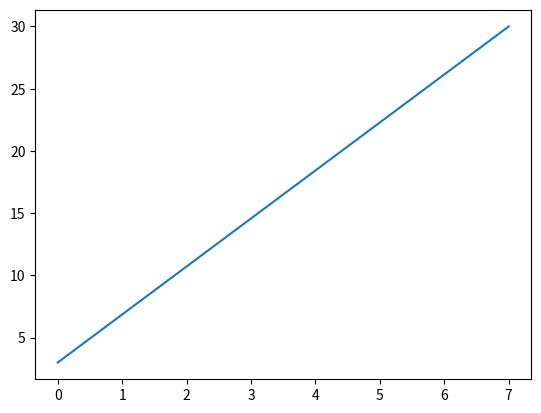

Generate this figure with matplotlib:
import matplotlib.pyplot as plt
import numpy as np

xpoints = np.array([0, 7])
ypoints = np.array([3, 30])

plt.plot(xpoints, ypoints)
plt.show()
